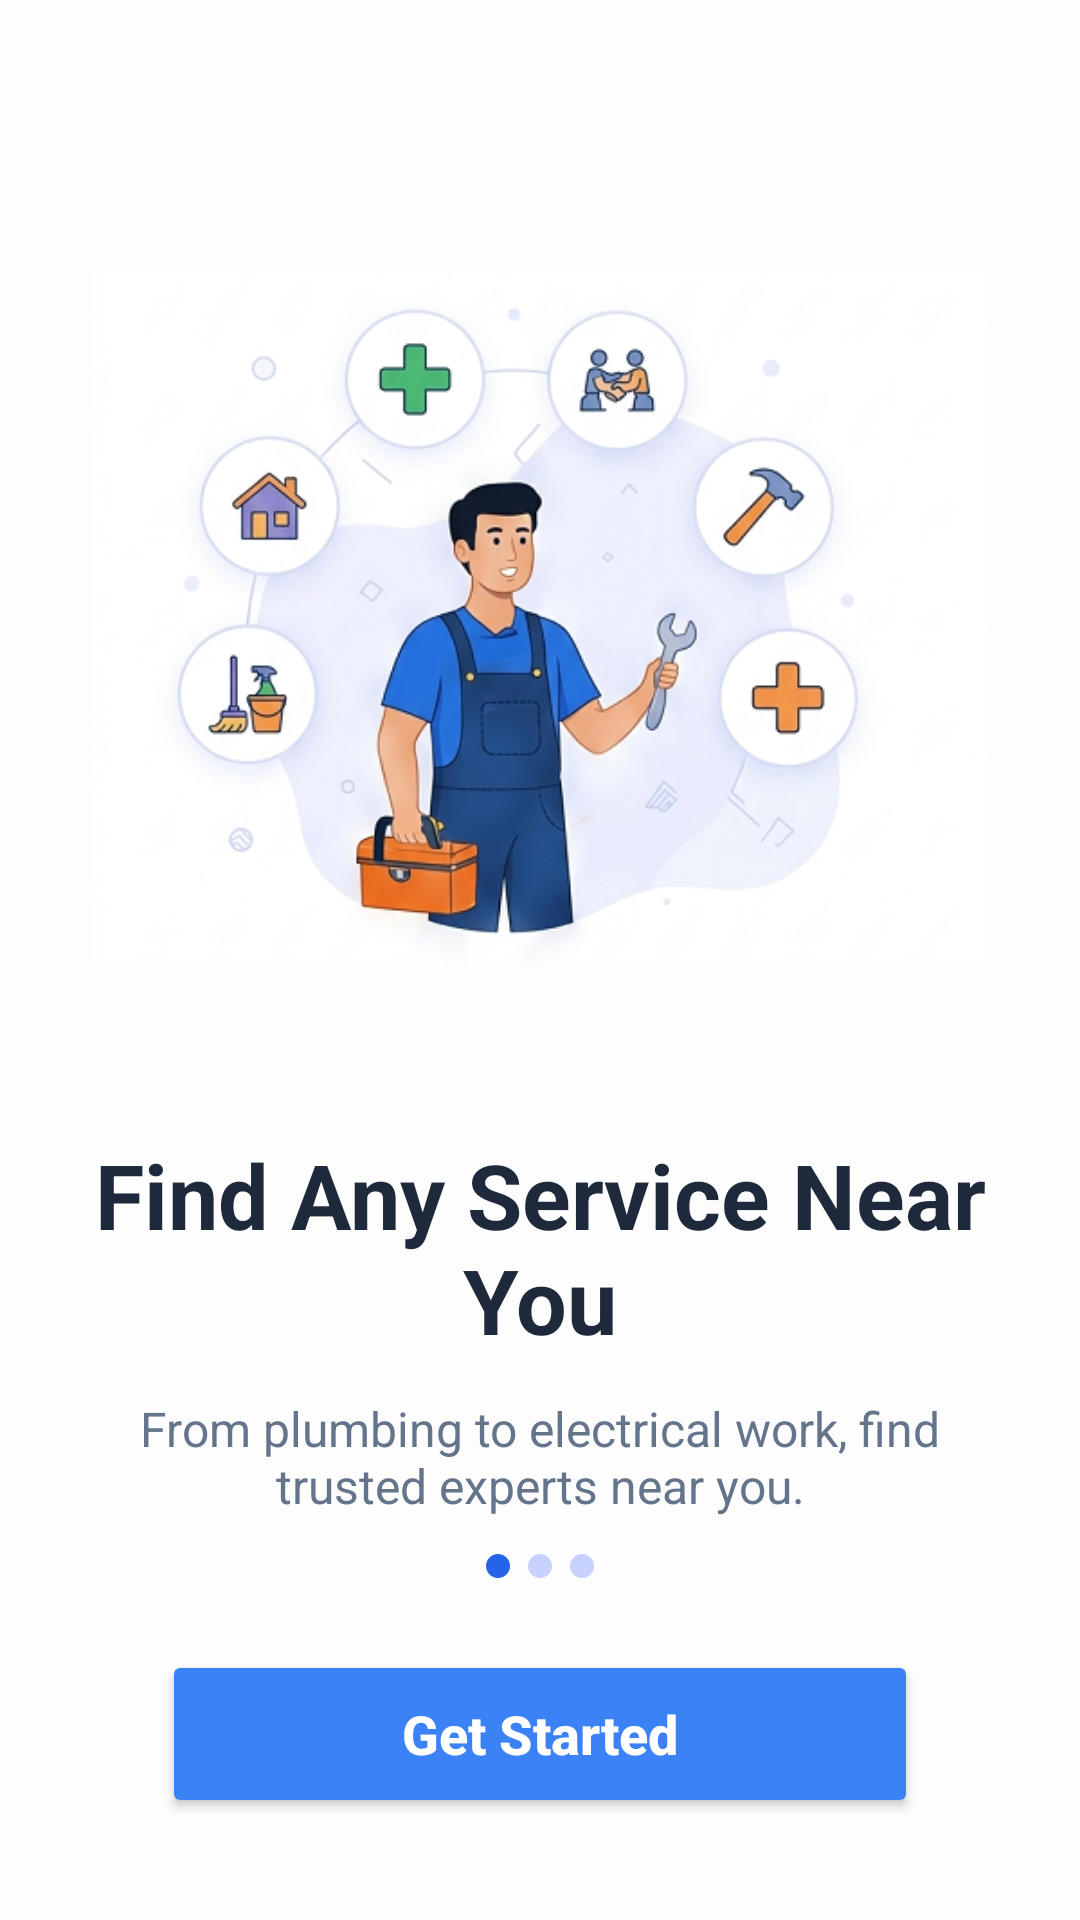

Write the Android layout XML for this screen, with the resource values it uses.
<!-- AndroidManifest.xml: application theme Theme.LocalHelp -->
<!-- res/layout/activity_on_boarding.xml -->
<?xml version="1.0" encoding="utf-8"?>
<LinearLayout xmlns:android="http://schemas.android.com/apk/res/android"
    android:layout_width="match_parent"
    android:layout_height="match_parent"
    xmlns:tools="http://schemas.android.com/tools"
    xmlns:app="http://schemas.android.com/apk/res-auto"
    android:id="@+id/main"
    tools:context=".OnBoarding"
    android:orientation="vertical"
    android:gravity="center"
    android:background="#FDFDFD"
    android:padding="10dp">




    <LinearLayout
        android:layout_width="match_parent"
        android:layout_height="match_parent"
        android:orientation="vertical"
        android:padding="20dp"
        android:gravity="center"
        >




    <ImageView
        android:id="@+id/ivIllustration"
        android:layout_width="match_parent"
        android:layout_height="280dp"
        android:layout_marginTop="32dp"
        android:src="@drawable/image" />

    <TextView
        android:id="@+id/tvTitle"
        android:layout_width="wrap_content"
        android:layout_height="wrap_content"
        android:layout_marginTop="32dp"
        android:gravity="center"
        android:text="Find Any Service Near You"
        android:textColor="#1E293B"
        android:textSize="30sp"
        android:textStyle="bold" />

    
    <TextView
        android:id="@+id/tvDesc"
        android:layout_width="match_parent"
        android:layout_height="wrap_content"
        android:layout_marginVertical="12dp"
        android:gravity="center"
        android:text="From plumbing to electrical work, find trusted experts near you."
        android:textColor="#64748B"
        android:textSize="16sp" />


        <LinearLayout
            android:layout_width="match_parent"
            android:layout_height="wrap_content"
            android:layout_alignParentBottom="true"
            android:gravity="center"
            android:orientation="vertical"
            android:paddingHorizontal="24dp"
            >

            
            <LinearLayout
                android:id="@+id/layoutDots"
                android:layout_width="wrap_content"
                android:layout_height="wrap_content"
                android:layout_marginBottom="24dp"
                android:gravity="center"
                android:orientation="horizontal">

                
                <View
                    android:layout_width="8dp"
                    android:layout_height="8dp"
                    android:layout_marginEnd="6dp"
                    android:background="@drawable/dot_active" />

                
                <View
                    android:layout_width="8dp"
                    android:layout_height="8dp"
                    android:layout_marginEnd="6dp"
                    android:background="@drawable/dot_inactive" />

                
                <View
                    android:layout_width="8dp"
                    android:layout_height="8dp"
                    android:background="@drawable/dot_inactive" />

            </LinearLayout>


            <Button
                android:id="@+id/btnGetStarted"
                android:layout_width="match_parent"
                android:layout_height="56dp"
                android:backgroundTint="#3B82F6"
                android:text="Get Started"
                android:textAllCaps="false"
                android:textColor="#FFFFFF"
                android:textSize="18sp"
                android:textStyle="bold"
                app:cornerRadius="10dp" />

        </LinearLayout>


    </LinearLayout>

</LinearLayout>
<!-- resources referenced by this layout -->
<resources>
  <!-- drawable dot_active (drawable) -->
  <?xml version="1.0" encoding="utf-8"?>
  <shape xmlns:android="http://schemas.android.com/apk/res/android"
      android:shape="oval">
      <solid android:color="#2563EB" /> 
      <size
          android:width="8dp"
          android:height="8dp" />
  </shape>
  <!-- drawable dot_inactive (drawable) -->
  <?xml version="1.0" encoding="utf-8"?>
  <shape xmlns:android="http://schemas.android.com/apk/res/android"
      android:shape="oval">
      <solid android:color="#C7D2FE" /> 
      <size
          android:width="8dp"
          android:height="8dp" />
  </shape>
  <!-- drawable image: png bitmap (drawable, 240552 bytes) -->
  <style name="Theme.LocalHelp" parent="Base.Theme.LocalHelp" />
  <style name="Base.Theme.LocalHelp" parent="Theme.Material3.Light.NoActionBar">
          
          
      </style>
</resources>
